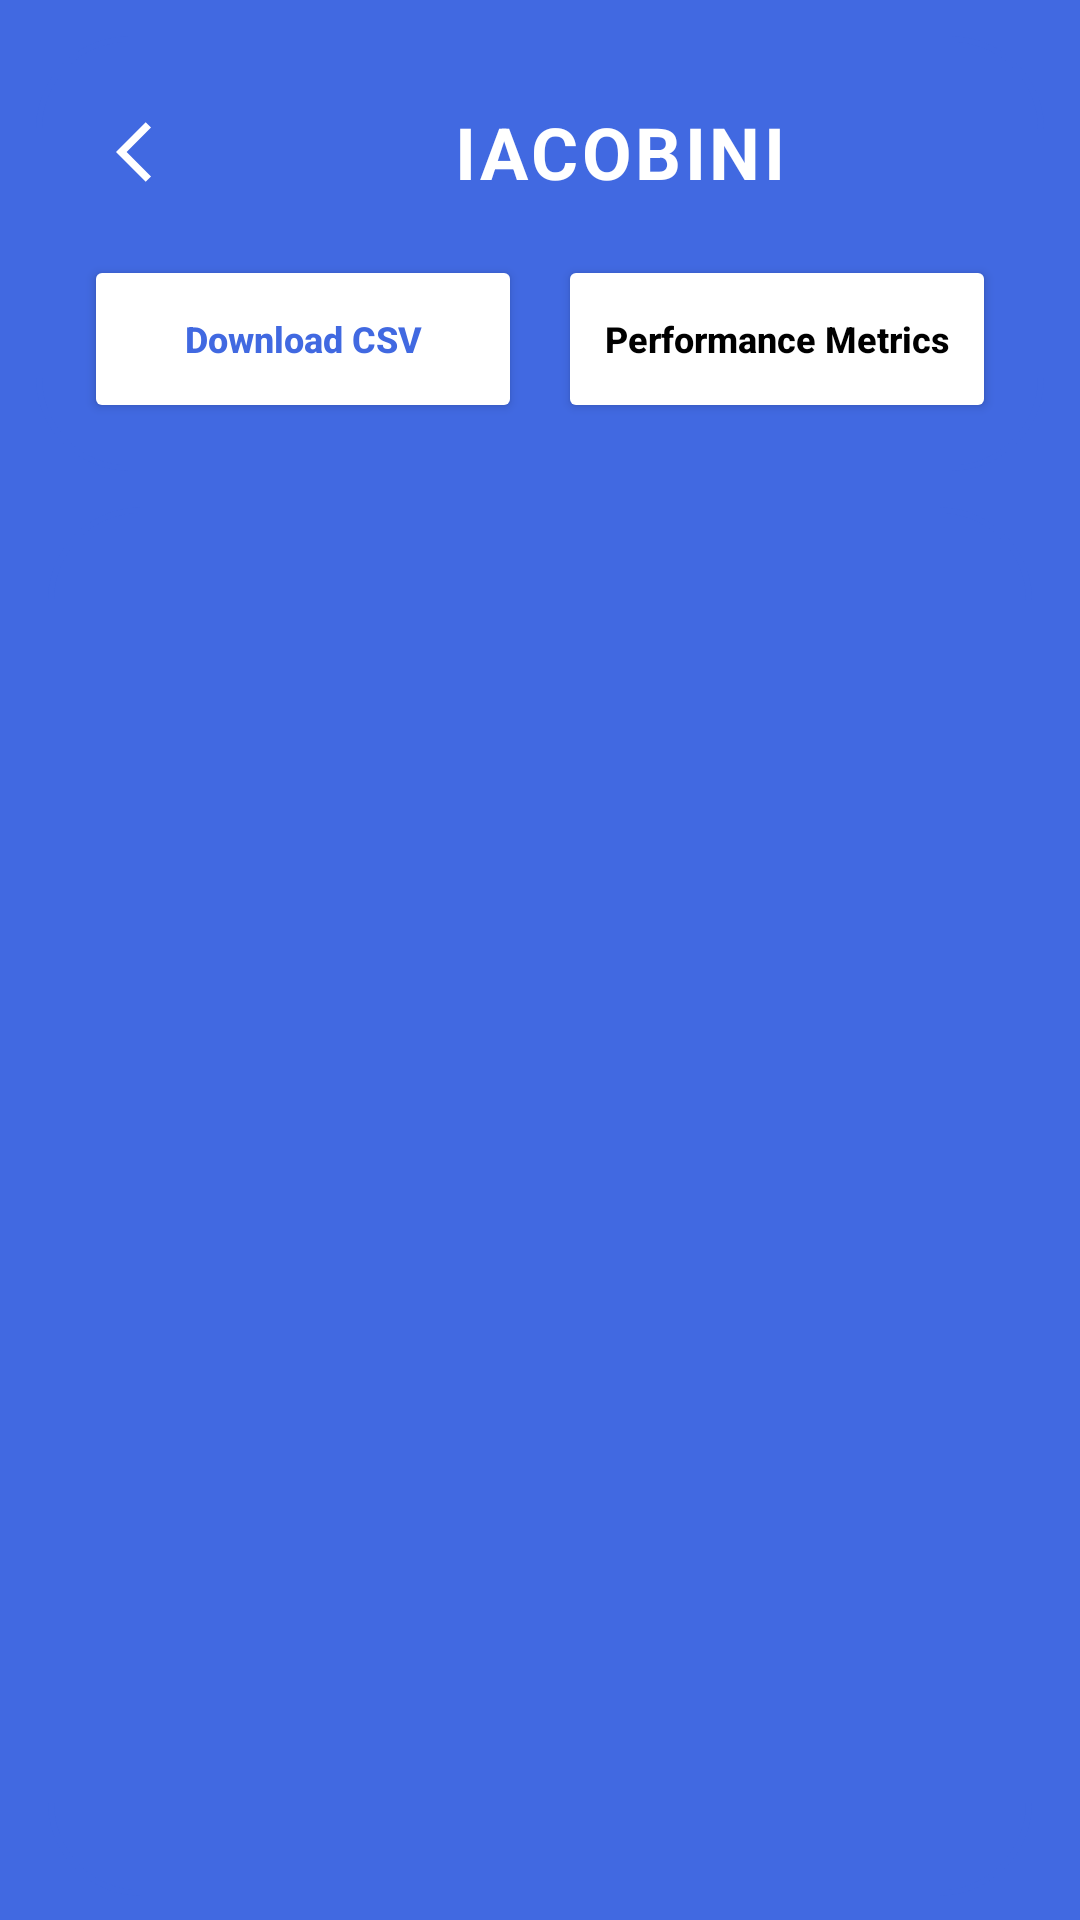

Reconstruct the res/layout file that produces this screen, plus the resources it refers to.
<!-- AndroidManifest.xml: application theme Theme.SmartWaterAIForecasting -->
<!-- res/layout/activity_location_list.xml -->
<?xml version="1.0" encoding="utf-8"?>
<RelativeLayout xmlns:android="http://schemas.android.com/apk/res/android"
    xmlns:app="http://schemas.android.com/apk/res-auto"
    android:layout_width="match_parent"
    android:layout_height="match_parent"
    android:background="@color/RoyalBlue">

    <LinearLayout
        android:id="@+id/headerLayout"
        android:layout_width="match_parent"
        android:layout_height="wrap_content"
        android:orientation="vertical"
        android:padding="16dp"
        android:background="@drawable/border"
        android:layout_margin="12dp">

        <RelativeLayout
            android:layout_width="match_parent"
            android:layout_height="wrap_content"
            android:layout_marginBottom="12dp">

            <ImageButton
                android:id="@+id/buttonBack"
                android:layout_width="45dp"
                android:layout_height="45dp"
                android:layout_alignParentStart="true"
                android:layout_centerVertical="true"
                android:background="?android:attr/selectableItemBackground"
                android:src="@drawable/back_button_image"
                app:tint="@color/white" />

            <TextView
                android:id="@+id/textViewZoneName"
                android:layout_width="match_parent"
                android:layout_height="wrap_content"
                android:layout_toEndOf="@id/buttonBack"
                android:layout_centerVertical="true"
                android:layout_marginStart="8dp"
                android:text="IACOBINI"
                android:textColor="@color/white"
                android:textSize="24sp"
                android:textStyle="bold"
                android:gravity="center"
                android:maxLines="1"
                android:ellipsize="end"
                android:letterSpacing="0.05" />
        </RelativeLayout>

        <LinearLayout
            android:layout_width="match_parent"
            android:layout_height="wrap_content"
            android:orientation="horizontal"
            android:weightSum="2">

            <Button
                android:id="@+id/buttonDownloadData"
                android:layout_width="0dp"
                android:layout_height="wrap_content"
                android:minHeight="56dp"
                android:layout_weight="1"
                android:layout_marginEnd="6dp"
                android:paddingStart="6dp"
                android:paddingEnd="6dp"
                android:text="Download CSV"
                android:textAllCaps="false"
                android:maxLines="2"
                android:singleLine="false"
                android:ellipsize="end"
                android:textSize="12sp"
                android:backgroundTint="@color/white"
                android:textColor="@color/RoyalBlue"
                android:textStyle="bold"
                app:cornerRadius="12dp" />

            <Button
                android:id="@+id/buttonPerformance"
                android:layout_width="0dp"
                android:layout_height="wrap_content"
                android:minHeight="56dp"
                android:layout_weight="1"
                android:layout_marginStart="6dp"
                android:paddingStart="6dp"
                android:paddingEnd="6dp"
                android:text="Performance Metrics"
                android:textAllCaps="false"
                android:maxLines="2"
                android:singleLine="false"
                android:ellipsize="end"
                android:textSize="12sp"
                android:backgroundTint="@color/white"
                android:textColor="@color/black"
                android:textStyle="bold"
                app:cornerRadius="12dp" />
        </LinearLayout>
    </LinearLayout>

    <ListView
        android:id="@+id/listViewHouses"
        android:layout_width="match_parent"
        android:layout_height="match_parent"
        android:layout_below="@id/headerLayout"
        android:layout_above="@+id/trackingCard"
        android:layout_marginHorizontal="16dp"
        android:layout_marginBottom="8dp"
        android:background="@drawable/border"
        android:divider="@android:color/darker_gray"
        android:dividerHeight="0.5dp"
        android:padding="8dp" />

    <androidx.cardview.widget.CardView
        android:id="@+id/trackingCard"
        android:layout_width="match_parent"
        android:layout_height="wrap_content"
        android:layout_alignParentBottom="true"
        android:layout_margin="12dp"
        app:cardCornerRadius="18dp"
        app:cardElevation="12dp"
        android:visibility="gone">

        <LinearLayout
            android:layout_width="match_parent"
            android:layout_height="wrap_content"
            android:background="#F0F7FF"
            android:orientation="horizontal"
            android:padding="16dp"
            android:gravity="center_vertical">

            <TextView
                android:id="@+id/trackingInfoText"
                android:layout_width="0dp"
                android:layout_height="wrap_content"
                android:layout_weight="1"
                android:text="⏱ Înregistrare: Casa 1..."
                android:textColor="@color/RoyalBlue"
                android:textSize="15sp"
                android:textStyle="bold" />

            <Button
                android:id="@+id/stopTrackingButton"
                android:layout_width="wrap_content"
                android:layout_height="wrap_content"
                android:minWidth="88dp"
                android:minHeight="44dp"
                android:paddingStart="10dp"
                android:paddingEnd="10dp"
                android:backgroundTint="#D32F2F"
                android:text="Finish"
                android:textAllCaps="false"
                android:textColor="@color/white"
                android:textSize="12sp"
                android:textStyle="bold"
                app:cornerRadius="10dp" />
        </LinearLayout>
    </androidx.cardview.widget.CardView>

</RelativeLayout>
<!-- resources referenced by this layout -->
<resources>
  <color name="RoyalBlue">#4169E1</color>
  <color name="black">#FF000000</color>
  <color name="white">#FFFFFFFF</color>
  <!-- drawable back_button_image (drawable) -->
  <vector android:autoMirrored="true" android:height="24dp"
      android:tint="#1A74D2" android:viewportHeight="24"
      android:viewportWidth="24" android:width="24dp" xmlns:android="http://schemas.android.com/apk/res/android">
      <path android:fillColor="@android:color/white" android:pathData="M11.67,3.87L9.9,2.1 0,12l9.9,9.9 1.77,-1.77L3.54,12z"/>
  </vector>
  <!-- drawable border (drawable) -->
  <?xml version="1.0" encoding="utf-8"?>
  <shape xmlns:android="http://schemas.android.com/apk/res/android"
      android:shape="rectangle">
  
      <stroke
          android:width="2dp"
          android:color="@color/RoyalBlue"/>
      <corners
          android:radius="30dp"/>
  </shape>
  <style name="Theme.SmartWaterAIForecasting" parent="Theme.MaterialComponents.DayNight.NoActionBar">
          <item name="colorPrimary">@color/RoyalBlue</item>
          ...
      </style>
</resources>
